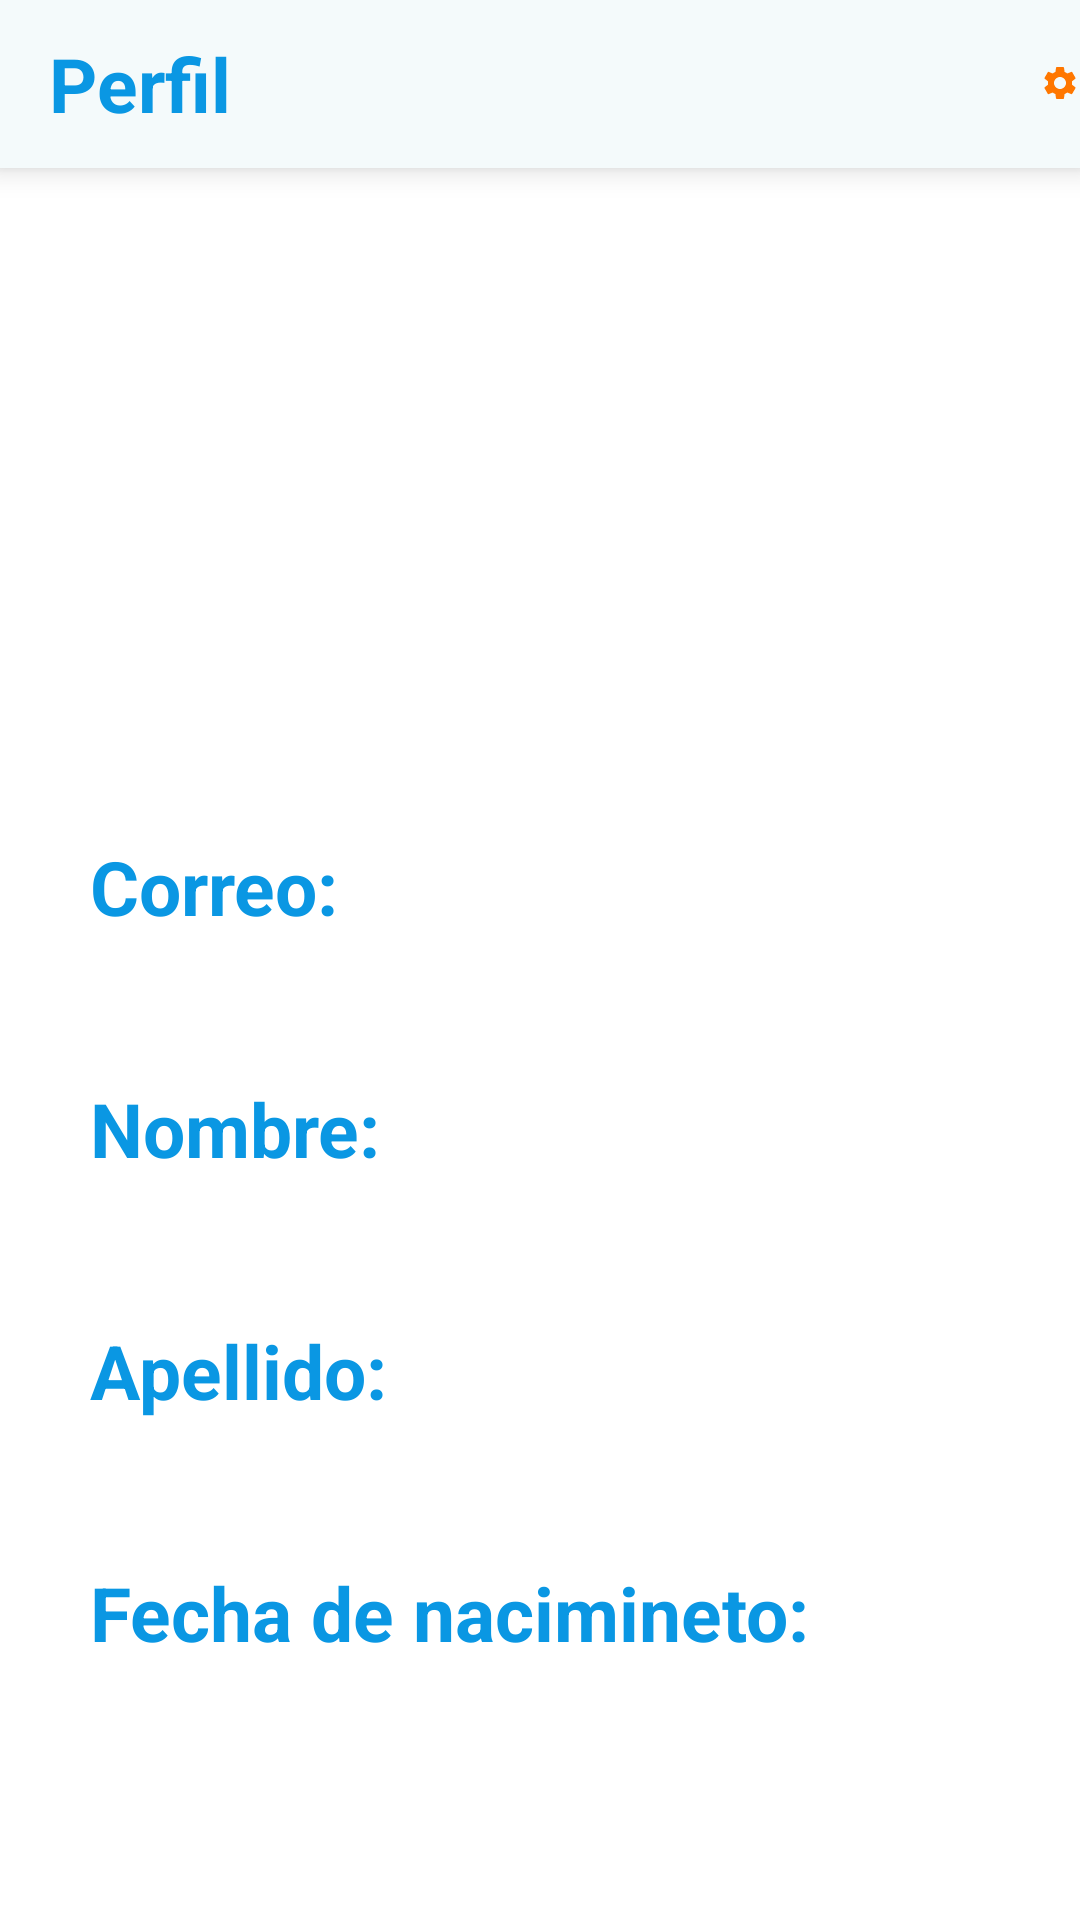

Here is an Android app screen rendered from its layout file. Give the layout XML and the strings, colors and styles it references.
<!-- AndroidManifest.xml: application theme Theme.EjercicioU2 -->
<!-- res/layout/fragment_home.xml -->
<?xml version="1.0" encoding="utf-8"?>
<RelativeLayout xmlns:android="http://schemas.android.com/apk/res/android"
    xmlns:tools="http://schemas.android.com/tools"
    android:layout_width="match_parent"
    android:layout_height="match_parent"
    tools:context=".HomeFragment">
    <Toolbar
        android:layout_width="match_parent"
        android:layout_height="wrap_content"
        android:background="@color/accent_app"
        android:gravity="center"
        android:titleTextColor="@color/main_app"
        android:elevation="6dp">
<LinearLayout
    android:layout_width="match_parent"
    android:layout_height="match_parent"
    android:gravity="center_vertical"
    android:orientation="horizontal">
        <TextView
            android:layout_width="wrap_content"
            android:layout_height="wrap_content"
            android:textAlignment="center"
            android:textColor="@color/main_app"
            android:textStyle="bold"
            android:textSize="25dp"
            android:text="Perfil"/>

        <ImageView
            android:layout_width="wrap_content"
            android:layout_height="wrap_content"
            android:layout_marginLeft="270dp"
            android:src="@drawable/ic_baseline_settings_24" />
</LinearLayout>
    </Toolbar>

    
<LinearLayout
    android:layout_width="match_parent"
    android:layout_height="match_parent"
    android:gravity="center"
    android:orientation="vertical">

    <ImageView
        android:id="@+id/imgPerfil"
        android:layout_width="wrap_content"
        android:layout_marginLeft="15dp"
        android:layout_marginRight="15dp"
        android:layout_height="200dp"
        android:scaleType="centerCrop"
        android:layout_marginBottom="30dp"/>

    <TextView
        android:layout_width="match_parent"
        android:layout_height="wrap_content"
        android:text="Correo:"
        android:textStyle="bold"
        android:textColor="@color/main_app"
        android:textAlignment="viewStart"
        android:layout_marginLeft="20dp"
        android:textSize="25sp"/>
    <TextView
        android:id="@+id/textoCorreo"
        android:textAlignment="viewStart"
        android:layout_marginTop="10dp"
        android:layout_width="match_parent"
        android:layout_height="wrap_content"
        android:layout_marginLeft="20dp"
        android:textSize="20sp"
        />
    <TextView
        android:layout_width="match_parent"
        android:layout_height="wrap_content"
        android:textColor="@color/main_app"
        android:text="Nombre:"
        android:textStyle="bold"
        android:textAlignment="viewStart"
        android:layout_marginTop="10dp"
        android:layout_marginLeft="20dp"
        android:textSize="25sp"/>
    <TextView
        android:id="@+id/textoNombre"
        android:layout_width="match_parent"
        android:layout_height="wrap_content"
        android:layout_marginLeft="20dp"
        android:layout_marginTop="10dp"
        android:textAlignment="viewStart"
        android:textSize="20sp"
         />
    <TextView
        android:layout_width="match_parent"
        android:layout_height="wrap_content"
        android:text="Apellido:"
        android:textColor="@color/main_app"
        android:textStyle="bold"
        android:textAlignment="viewStart"
        android:layout_marginTop="10dp"
        android:layout_marginLeft="20dp"
        android:textSize="25sp"/>
    <TextView
        android:id="@+id/textoApellido"
        android:layout_width="match_parent"
        android:layout_height="wrap_content"
        android:layout_marginLeft="20dp"
        android:textAlignment="viewStart"
        android:layout_marginTop="10dp"
        android:textSize="20sp"
        />
    <TextView
        android:layout_width="match_parent"
        android:layout_height="wrap_content"
        android:text="Fecha de nacimineto:"
        android:textStyle="bold"
        android:textColor="@color/main_app"
        android:textAlignment="viewStart"
        android:layout_marginTop="10dp"
        android:layout_marginLeft="20dp"
        android:textSize="25sp"/>
    <TextView
        android:id="@+id/textofechaNacimineto"
        android:layout_width="match_parent"
        android:layout_height="wrap_content"
        android:layout_marginLeft="20dp"
        android:textAlignment="viewStart"
        android:textSize="20sp"
        android:layout_marginTop="10dp"
        />

</LinearLayout>
</RelativeLayout>
<!-- resources referenced by this layout -->
<resources>
  <color name="accent_app">#F4FAFB</color>
  <color name="main_app">#0A97E3</color>
  <!-- drawable ic_baseline_settings_24 (drawable) -->
  <vector xmlns:android="http://schemas.android.com/apk/res/android"
      android:width="30dp"
      android:height="30dp"
      android:tint="@color/aecondary_appReg"
      android:viewportWidth="24"
      android:viewportHeight="24">
      <path
          android:fillColor="@color/aecondary_appReg"
          android:pathData="M19.14,12.94c0.04,-0.3 0.06,-0.61 0.06,-0.94c0,-0.32 -0.02,-0.64 -0.07,-0.94l2.03,-1.58c0.18,-0.14 0.23,-0.41 0.12,-0.61l-1.92,-3.32c-0.12,-0.22 -0.37,-0.29 -0.59,-0.22l-2.39,0.96c-0.5,-0.38 -1.03,-0.7 -1.62,-0.94L14.4,2.81c-0.04,-0.24 -0.24,-0.41 -0.48,-0.41h-3.84c-0.24,0 -0.43,0.17 -0.47,0.41L9.25,5.35C8.66,5.59 8.12,5.92 7.63,6.29L5.24,5.33c-0.22,-0.08 -0.47,0 -0.59,0.22L2.74,8.87C2.62,9.08 2.66,9.34 2.86,9.48l2.03,1.58C4.84,11.36 4.8,11.69 4.8,12s0.02,0.64 0.07,0.94l-2.03,1.58c-0.18,0.14 -0.23,0.41 -0.12,0.61l1.92,3.32c0.12,0.22 0.37,0.29 0.59,0.22l2.39,-0.96c0.5,0.38 1.03,0.7 1.62,0.94l0.36,2.54c0.05,0.24 0.24,0.41 0.48,0.41h3.84c0.24,0 0.44,-0.17 0.47,-0.41l0.36,-2.54c0.59,-0.24 1.13,-0.56 1.62,-0.94l2.39,0.96c0.22,0.08 0.47,0 0.59,-0.22l1.92,-3.32c0.12,-0.22 0.07,-0.47 -0.12,-0.61L19.14,12.94zM12,15.6c-1.98,0 -3.6,-1.62 -3.6,-3.6s1.62,-3.6 3.6,-3.6s3.6,1.62 3.6,3.6S13.98,15.6 12,15.6z" />
  </vector>
  <style name="Theme.EjercicioU2" parent="Theme.MaterialComponents.DayNight.NoActionBar">
          
          <item name="colorPrimary">@color/main_app</item>
          <item name="colorPrimaryVariant">@color/black</item>
          <item name="colorOnPrimary">@color/white</item>
          
          <item name="colorSecondary">@color/teal_200</item>
          <item name="colorSecondaryVariant">@color/teal_700</item>
          <item name="colorOnSecondary">@color/black</item>
          
          <item name="android:statusBarColor">?attr/colorPrimaryVariant</item>
          
      </style>
  <color name="aecondary_appReg">#FF7700</color>
  <color name="black">#FF000000</color>
  <color name="white">#FFFFFFFF</color>
  <color name="teal_200">#FF03DAC5</color>
  <color name="teal_700">#FF018786</color>
</resources>
